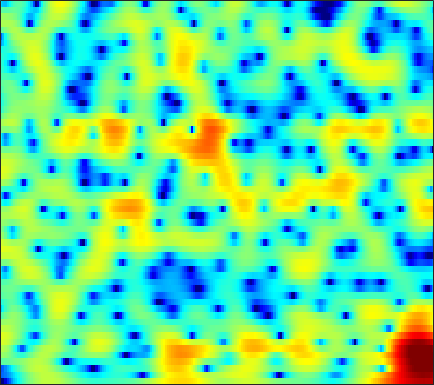

The data file committed next to this chart (first rows):
-26.109, -22.584, -17.775, -14.313, -12.249, -9.9392, -7.9969, -6.7217, -5.2113, -3.8732, -2.7013, -1.9137, -0.98558, -0.19769, 0.3279, 0.93375, 1.436, 1.7529, 2.0971, 2.3557, 2.5344, 2.6165, 2.6617, 2.6317
-12.07, -11.74, -11.01, -10.04, -9.189, -7.969, -6.712, -5.772, -4.553, -3.4, -2.329, -1.587, -0.6889, 0.1015, 0.6227, 1.22, 1.711, 2.01, 2.317, 2.526, 2.639, 2.663, 2.621, 2.495
-12.57, -11.93, -10.38, -8.607, -7.308, -5.696, -4.261, -3.286, -2.119, -1.087, -0.1812, 0.4152, 1.114, 1.698, 2.059, 2.442, 2.71, 2.833, 2.895, 2.829, 2.64, 2.417, 2.006, 1.474
-1.474, -1.488, -1.427, -1.3, -1.157, -0.9214, -0.65, -0.4222, -0.09475, 0.2638, 0.6459, 0.9387, 1.325, 1.691, 1.935, 2.208, 2.396, 2.466, 2.449, 2.288, 1.957, 1.582, 0.8954, -0.04116
1.016, 0.8471, 0.5201, 0.0645, -0.364, -1.051, -1.845, -2.467, -3.202, -3.631, -3.553, -3.147, -2.276, -1.262, -0.5042, 0.3998, 1.142, 1.583, 2.014, 2.265, 2.32, 2.239, 1.976, 1.541
2.118, 2.035, 1.633, 0.9001, 0.1111, -1.301, -3.242, -5.161, -8.546, -12.63, -12.88, -10.15, -6.829, -4.431, -3.051, -1.601, -0.4712, 0.2316, 1, 1.608, 2.054, 2.289, 2.467, 2.452
3.564, 3.537, 3.284, 2.811, 2.331, 1.53, 0.5899, -0.175, -1.208, -2.214, -3.121, -3.736, -4.478, -5.164, -5.571, -5.792, -5.406, -4.682, -3.37, -1.979, -0.7532, 0.01137, 0.8055, 1.31
3.971, 3.879, 3.652, 3.302, 2.951, 2.366, 1.66, 1.052, 0.1293, -0.9406, -2.218, -3.34, -5.173, -7.569, -9.87, -13.4, -14.09, -11.52, -7.87, -5.088, -3.036, -1.863, -0.667, 0.1557
2.645, 2.589, 2.458, 2.251, 2.033, 1.666, 1.205, 0.7922, 0.175, -0.5183, -1.272, -1.859, -2.63, -3.316, -3.726, -4.044, -4.045, -3.832, -3.3, -2.604, -1.829, -1.26, -0.5624, 0.01282
0.8248, 0.9713, 1.12, 1.196, 1.192, 1.097, 0.8731, 0.6168, 0.1682, -0.3813, -1.009, -1.512, -2.171, -2.772, -3.13, -3.405, -3.393, -3.176, -2.658, -1.962, -1.179, -0.5871, 0.1457, 0.7664
-2.491, -1.633, -0.6557, 0.07238, 0.4378, 0.6949, 0.6855, 0.5098, 0.05786, -0.6382, -1.587, -2.487, -3.956, -5.782, -7.381, -9.515, -10.26, -9.135, -6.554, -4.014, -1.896, -0.5738, 0.8617, 1.966
-6.998, -4.933, -2.964, -1.677, -1.07, -0.6664, -0.642, -0.8351, -1.376, -2.196, -3.267, -4.229, -5.695, -7.396, -8.803, -10.6, -11.04, -9.782, -6.993, -4.24, -1.874, -0.386, 1.232, 2.49
-4.237, -3.42, -2.517, -1.911, -1.667, -1.644, -1.979, -2.482, -3.498, -4.914, -6.684, -8.131, -9.81, -10.42, -9.965, -8.593, -6.903, -5.584, -3.821, -2.13, -0.575, 0.4674, 1.683, 2.683
-1.85, -1.52, -1.205, -1.069, -1.088, -1.308, -1.813, -2.425, -3.58, -5.245, -7.582, -9.938, -13.78, -14.94, -12.35, -8.644, -5.806, -4.123, -2.315, -0.8371, 0.3817, 1.149, 1.996, 2.671
-1.242, -1.072, -0.8988, -0.7688, -0.7239, -0.7495, -0.8878, -1.071, -1.419, -1.87, -2.366, -2.698, -2.971, -2.939, -2.689, -2.119, -1.409, -0.8504, -0.1471, 0.4588, 0.943, 1.229, 1.511, 1.689
-2.111, -2.105, -1.956, -1.639, -1.32, -0.8458, -0.3667, -0.03645, 0.3234, 0.6031, 0.8089, 0.93, 1.063, 1.185, 1.271, 1.381, 1.464, 1.489, 1.463, 1.336, 1.085, 0.815, 0.3451, -0.2375
-5.848, -6.95, -7.357, -6.032, -4.482, -2.444, -0.7497, 0.274, 1.34, 2.133, 2.7, 3.001, 3.26, 3.379, 3.383, 3.285, 3.068, 2.816, 2.352, 1.722, 0.9024, 0.1265, -1.167, -2.82
-6.766, -9.283, -11.02, -7.931, -5.213, -2.356, -0.2752, 0.8877, 2.054, 2.871, 3.4, 3.636, 3.778, 3.744, 3.617, 3.321, 2.895, 2.488, 1.818, 0.9874, -0.03106, -0.9474, -2.406, -4.172
-0.03662, -0.2221, -0.2038, 0.1261, 0.5591, 1.247, 1.917, 2.347, 2.795, 3.057, 3.127, 3.059, 2.809, 2.407, 2.025, 1.431, 0.7746, 0.272, -0.4222, -1.157, -1.986, -2.686, -3.766, -5.064
3.052, 3.055, 3.083, 3.121, 3.177, 3.259, 3.3, 3.292, 3.183, 2.92, 2.476, 2.008, 1.174, 0.09618, -0.8492, -2.205, -3.491, -4.227, -4.734, -4.806, -4.755, -4.8, -5.114, -5.838
4.1, 4.057, 3.947, 3.832, 3.726, 3.575, 3.41, 3.263, 2.981, 2.566, 1.933, 1.262, 0.03753, -1.717, -3.527, -6.988, -12.84, -21.39, -15.91, -9.819, -6.867, -5.611, -4.713, -4.431
3.362, 3.095, 2.628, 2.135, 1.788, 1.462, 1.358, 1.396, 1.517, 1.596, 1.499, 1.253, 0.6574, -0.2792, -1.193, -2.623, -4.002, -4.673, -4.684, -3.928, -2.947, -2.32, -1.715, -1.358
1.277, 0.5285, -0.9262, -3.03, -4.861, -6.723, -6.072, -4.417, -2.221, -0.5894, 0.5031, 1.02, 1.369, 1.426, 1.325, 1.092, 0.8438, 0.6813, 0.5665, 0.5578, 0.6124, 0.6688, 0.7304, 0.7305
0.232, -0.5205, -2.075, -4.34, -6.52, -9.026, -7.965, -5.672, -2.912, -0.9458, 0.4057, 1.105, 1.71, 2.02, 2.104, 2.073, 1.931, 1.792, 1.568, 1.339, 1.103, 0.935, 0.7111, 0.4694
0.9878, 0.7676, 0.3696, -0.06697, -0.3609, -0.4904, -0.3047, 0.02958, 0.6354, 1.242, 1.75, 2.014, 2.196, 2.172, 2.034, 1.7, 1.221, 0.8226, 0.2673, -0.2552, -0.7003, -1.003, -1.397, -1.826
1.671, 1.696, 1.735, 1.778, 1.858, 2.014, 2.243, 2.438, 2.676, 2.874, 2.966, 2.923, 2.685, 2.201, 1.65, 0.675, -0.603, -1.728, -3.264, -4.493, -4.989, -4.941, -4.729, -4.734
0.7971, 0.7674, 0.8061, 1.042, 1.363, 1.859, 2.407, 2.796, 3.224, 3.514, 3.606, 3.535, 3.204, 2.562, 1.819, 0.3869, -1.714, -4.006, -8.771, -20.08, -16.71, -10.32, -6.473, -4.734
-3.803, -4.889, -5.806, -5.146, -3.904, -2.017, -0.4253, 0.5104, 1.478, 2.118, 2.499, 2.633, 2.618, 2.362, 2.013, 1.278, 0.2799, -0.6092, -1.829, -2.693, -2.806, -2.39, -1.577, -0.7761
-7.524, -10.55, -15.71, -12.93, -9.174, -5.809, -3.748, -2.739, -1.815, -1.256, -0.7844, -0.4759, -0.05532, 0.3267, 0.559, 0.7889, 0.8991, 0.9364, 0.9518, 0.9902, 1.087, 1.229, 1.445, 1.704
-2.575, -3.072, -3.593, -3.745, -3.718, -3.605, -3.735, -4.057, -4.878, -5.876, -6.423, -6.077, -4.688, -2.979, -1.816, -0.5361, 0.4021, 0.9241, 1.444, 1.804, 2.07, 2.216, 2.379, 2.486
1.661, 1.422, 1.035, 0.5171, 0.0474, -0.8018, -2.022, -3.327, -5.884, -10.18, -18.06, -16.19, -8.845, -4.839, -2.869, -1.072, 0.1339, 0.7387, 1.252, 1.527, 1.639, 1.651, 1.643, 1.632
3.743, 3.577, 3.245, 2.783, 2.345, 1.607, 0.7079, -0.0839, -1.19, -2.228, -2.857, -2.903, -2.446, -1.659, -1.078, -0.4388, -0.06165, 0.05123, -0.04962, -0.4188, -1.03, -1.561, -2.25, -2.608
3.988, 3.917, 3.72, 3.445, 3.158, 2.717, 2.209, 1.81, 1.26, 0.7864, 0.3856, 0.1736, -0.02263, -0.1444, -0.2347, -0.4001, -0.7185, -1.092, -1.861, -3.058, -4.879, -6.837, -10.85, -16.16
3.332, 3.344, 3.279, 3.128, 2.965, 2.699, 2.358, 2.082, 1.667, 1.23, 0.7897, 0.4576, 0.04024, -0.359, -0.6386, -1.019, -1.422, -1.787, -2.425, -3.301, -4.5, -5.638, -7.302, -8.325
2.071, 2.073, 2.043, 1.953, 1.89, 1.736, 1.524, 1.288, 0.8989, 0.3598, -0.2694, -0.8051, -1.538, -2.21, -2.601, -2.904, -2.922, -2.808, -2.574, -2.351, -2.191, -2.092, -1.905, -1.622
-0.4066, -0.6626, -0.8773, -0.8365, -0.7038, -0.4828, -0.3469, -0.3914, -0.6984, -1.309, -2.323, -3.344, -5.105, -7.229, -8.756, -9.384, -7.902, -6.236, -4.15, -2.464, -1.137, -0.3194, 0.5797, 1.337
-5.426, -7.383, -9.122, -7.82, -6.069, -4.071, -2.86, -2.377, -2.314, -2.786, -3.829, -4.994, -7.204, -10.45, -13.7, -15.77, -11.2, -7.931, -4.735, -2.412, -0.6575, 0.3871, 1.484, 2.38
-5.644, -8.173, -10.62, -8.644, -6.41, -4.104, -2.797, -2.341, -2.286, -2.832, -3.731, -4.561, -5.666, -6.427, -6.586, -6.105, -4.96, -3.829, -2.258, -0.8427, 0.308, 0.9697, 1.657, 2.144
0.1908, -0.03869, -0.1607, -0.009735, 0.2141, 0.4934, 0.5582, 0.3402, -0.3548, -1.631, -3.615, -5.623, -8.651, -9.908, -8.395, -5.478, -2.972, -1.504, -0.01206, 1.008, 1.546, 1.626, 1.33, 0.5686
1.433, 1.841, 2.251, 2.523, 2.667, 2.658, 2.434, 2.054, 1.186, -0.1422, -2.114, -4.09, -7.133, -8.361, -6.709, -3.728, -1.338, -0.0442, 1.111, 1.704, 1.726, 1.353, 0.1795, -2.011
-1.265, -0.4551, 0.3951, 1.009, 1.333, 1.566, 1.582, 1.457, 1.119, 0.6027, -0.005169, -0.4508, -0.8867, -0.9861, -0.8256, -0.3264, 0.2659, 0.6712, 1.078, 1.215, 1.049, 0.7254, -0.004887, -0.9772
-3.586, -2.584, -1.468, -0.6065, -0.1293, 0.3483, 0.6293, 0.7414, 0.79, 0.7467, 0.6688, 0.6182, 0.5944, 0.6465, 0.7443, 0.9203, 1.113, 1.239, 1.336, 1.316, 1.152, 0.9211, 0.5052, -0.01733
-4.466, -3.397, -2.225, -1.319, -0.7961, -0.2776, 0.07055, 0.2375, 0.3676, 0.4471, 0.5084, 0.5695, 0.6934, 0.8745, 1.05, 1.295, 1.537, 1.688, 1.806, 1.822, 1.705, 1.518, 1.144, 0.6178
-3.929, -2.941, -1.913, -1.151, -0.7407, -0.4064, -0.2652, -0.271, -0.3872, -0.5505, -0.666, -0.66, -0.4661, -0.05345, 0.3543, 0.9709, 1.565, 1.947, 2.337, 2.546, 2.558, 2.436, 2.075, 1.49
-2.427, -1.718, -1.006, -0.5587, -0.391, -0.4012, -0.6987, -1.115, -1.938, -3.07, -4.315, -4.998, -4.901, -3.543, -2.164, -0.3753, 1.106, 1.98, 2.842, 3.367, 3.579, 3.544, 3.246, 2.664
-1.591, -1.212, -0.8776, -0.7648, -0.824, -1.092, -1.64, -2.286, -3.609, -5.757, -9.56, -15.04, -18.77, -8.77, -4.888, -1.515, 0.7383, 1.947, 3.066, 3.742, 4.041, 4.039, 3.774, 3.223
-2.234, -2.189, -2.303, -2.55, -2.782, -3.095, -3.351, -3.526, -3.793, -4.126, -4.422, -4.432, -3.852, -2.545, -1.324, 0.292, 1.654, 2.461, 3.228, 3.651, 3.754, 3.642, 3.256, 2.632
-3.191, -3.618, -4.551, -5.819, -6.832, -7.755, -7.459, -6.508, -4.904, -3.399, -2.088, -1.212, -0.1212, 0.9056, 1.635, 2.486, 3.167, 3.53, 3.8, 3.8, 3.526, 3.15, 2.426, 1.484
-3.411, -4.144, -5.74, -8.413, -11.77, -21.19, -16.65, -10.43, -5.796, -2.83, -0.7114, 0.5167, 1.824, 2.834, 3.421, 3.99, 4.327, 4.407, 4.288, 3.892, 3.199, 2.474, 1.212, -0.3933
-3.343, -3.693, -4.273, -4.952, -5.407, -5.568, -4.895, -3.9, -2.255, -0.6271, 0.8086, 1.73, 2.732, 3.48, 3.877, 4.209, 4.287, 4.181, 3.8, 3.125, 2.13, 1.147, -0.5233, -2.675
-4.481, -4.309, -3.907, -3.385, -2.91, -2.23, -1.444, -0.7918, 0.1103, 0.9976, 1.812, 2.353, 2.946, 3.38, 3.595, 3.717, 3.627, 3.419, 2.921, 2.15, 1.078, 0.06195, -1.576, -3.547
-9.102, -7.61, -5.393, -3.483, -2.305, -1.03, -0.01079, 0.6281, 1.336, 1.916, 2.381, 2.658, 2.951, 3.161, 3.261, 3.286, 3.186, 2.994, 2.564, 1.889, 0.9282, -0.006129, -1.55, -3.477
-12.07, -8.305, -4.651, -2.215, -0.9114, 0.3725, 1.238, 1.667, 2.023, 2.175, 2.19, 2.151, 2.104, 2.114, 2.17, 2.308, 2.449, 2.497, 2.427, 2.131, 1.547, 0.8881, -0.3563, -2.083
-1.077, -0.7202, 0.01486, 0.7996, 1.286, 1.739, 1.921, 1.862, 1.514, 0.8487, -0.08873, -0.887, -1.872, -2.343, -2.153, -1.297, -0.2336, 0.5202, 1.294, 1.759, 1.891, 1.771, 1.305, 0.5101
1.734, 1.7, 1.733, 1.774, 1.761, 1.601, 1.222, 0.7485, -0.2361, -1.736, -3.991, -6.473, -11.86, -22.49, -15.22, -8.357, -4.68, -2.818, -1.024, 0.2389, 1.101, 1.522, 1.841, 1.9
1.13, 1.008, 0.8773, 0.7463, 0.6329, 0.3959, -0.01535, -0.4843, -1.379, -2.632, -4.28, -5.738, -7.682, -8.861, -8.729, -7.466, -5.759, -4.484, -2.861, -1.379, -0.09687, 0.7129, 1.58, 2.204
-1.399, -1.609, -1.713, -1.6, -1.444, -1.228, -1.147, -1.241, -1.592, -2.232, -3.135, -3.94, -5.128, -6.309, -7.083, -7.831, -7.814, -7.063, -5.278, -3.199, -1.247, 0.02578, 1.418, 2.491
-6.937, -8.007, -8.118, -6.619, -5.226, -3.624, -2.498, -1.971, -1.675, -1.809, -2.349, -3.037, -4.364, -6.325, -8.484, -13.29, -27.78, -18.31, -9.451, -4.936, -1.918, -0.2105, 1.565, 2.885
